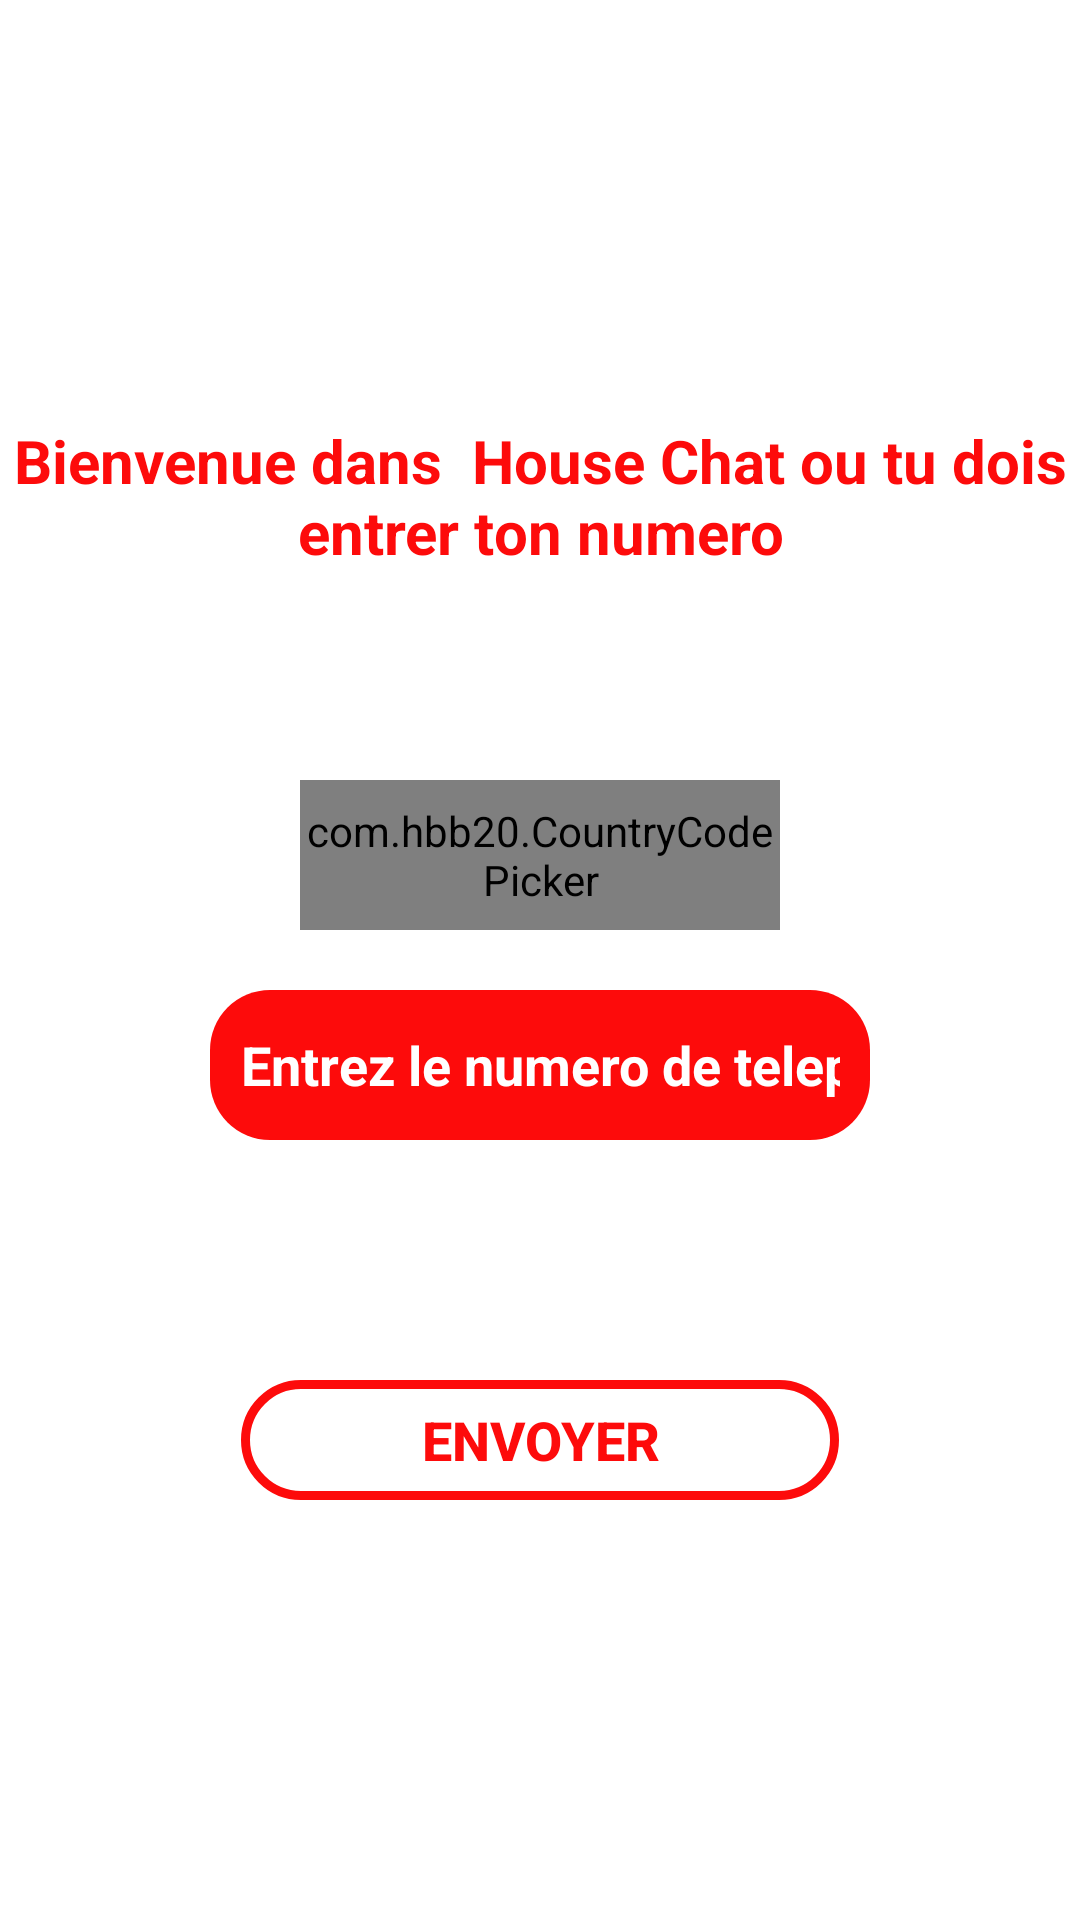

Layout XML and referenced resources for this Android screen:
<!-- AndroidManifest.xml: application theme Theme.ChatProjet -->
<!-- res/layout/activity_authentification.xml -->
<?xml version="1.0" encoding="utf-8"?>
<RelativeLayout xmlns:android="http://schemas.android.com/apk/res/android"
    xmlns:app="http://schemas.android.com/apk/res-auto"
    xmlns:tools="http://schemas.android.com/tools"
    android:layout_width="match_parent"
    android:layout_height="match_parent"
    tools:context=".Authentification"

    >

    <ImageView
        android:id="@+id/imglogo"
        android:layout_width="100dp"
        android:layout_height="100dp"
        android:layout_centerHorizontal="true"
        android:layout_marginTop="40dp"
        android:src="@drawable/logo"></ImageView>

    <TextView
        android:id="@+id/textheading"
        android:layout_width="match_parent"
        android:layout_height="wrap_content"
        android:layout_below="@+id/imglogo"
        android:text="Bienvenue dans  House Chat ou tu dois entrer ton numero"
        android:textAlignment="center"
        android:textColor="@color/red"
        android:textSize="20sp"
        android:textStyle="bold"></TextView>

    <RelativeLayout
        android:id="@+id/centerhorizontalline"
        android:layout_width="match_parent"
        android:layout_height="wrap_content"
        android:layout_centerVertical="true">

    </RelativeLayout>

    <com.hbb20.CountryCodePicker
        android:id="@+id/countrycodepicker"
        android:layout_width="match_parent"
        android:layout_height="50dp"
        android:layout_above="@+id/centerhorizontalline"
        android:layout_centerInParent="true"
        android:layout_marginLeft="100dp"
        android:layout_marginRight="100dp"
        android:layout_marginBottom="10dp"
        app:ccp_areaCodeDetectedCountry="true"
        app:ccp_autoDetectCountry="true"></com.hbb20.CountryCodePicker>

    <EditText
        android:id="@+id/getphonenumber"
        android:layout_width="match_parent"
        android:layout_height="50dp"
        android:layout_below="@+id/centerhorizontalline"
        android:layout_marginLeft="70dp"
        android:layout_marginTop="10dp"
        android:layout_marginRight="70dp"
        android:background="@drawable/designinput"
        android:hint="Entrez le numero de telephone"
        android:inputType="number"
        android:padding="10dp"

        android:textAlignment="center"
        android:textColor="@color/white"
        android:textColorHint="@color/white"
        android:textStyle="bold">

    </EditText>

    <android.widget.Button
        android:id="@+id/btnSendNumber"
        android:layout_width="wrap_content"
        android:layout_height="40dp"
        android:layout_below="@+id/getphonenumber"
        android:layout_centerHorizontal="true"
        android:layout_marginTop="80dp"
        android:background="@drawable/designbutton"
        android:paddingLeft="60dp"
        android:paddingRight="60dp"
        android:text="@string/sendNumber"
        android:textColor="@color/red"
        android:textSize="18sp"
        android:textStyle="bold">

    </android.widget.Button>

    <ProgressBar
        android:id="@+id/ProgressBarAuth"
        android:layout_width="wrap_content"
        android:layout_height="wrap_content"
        android:layout_below="@+id/btnSendNumber"
        android:layout_centerHorizontal="true"
        android:layout_marginTop="30dp"
        android:indeterminateTint="@color/red"
        android:visibility="invisible"></ProgressBar>
</RelativeLayout>
<!-- resources referenced by this layout -->
<resources>
  <color name="red">#FD0B0B</color>
  <color name="white">#FFFFFFFF</color>
  <!-- drawable designbutton (drawable-v24) -->
  <?xml version="1.0" encoding="utf-8"?>
  <shape xmlns:android="http://schemas.android.com/apk/res/android" android:shape="rectangle">
     <stroke
         android:color="@color/red"
         android:width="3dp"
  
         />
     <corners
         android:radius="40dp"/>
  
  
  
  </shape>
  <!-- drawable designinput (drawable-v24) -->
  <?xml version="1.0" encoding="utf-8"?>
  <shape xmlns:android="http://schemas.android.com/apk/res/android" android:shape="rectangle">
      <solid android:color="@color/red"/>
      <corners android:radius="20dp"/>
      <padding android:bottom="20dp"/>
  </shape>
  <string name="sendNumber">Envoyer</string>
  <style name="Theme.ChatProjet" parent="Theme.MaterialComponents.DayNight.NoActionBar">
          
          <item name="colorPrimary">@color/purple_500</item>
          <item name="colorPrimaryVariant">@color/purple_700</item>
          <item name="colorOnPrimary">@color/white</item>
          
          <item name="colorSecondary">@color/teal_200</item>
          <item name="colorSecondaryVariant">@color/teal_700</item>
          <item name="colorOnSecondary">@color/black</item>
          
          <item name="android:statusBarColor" tools:targetApi="l">?attr/colorPrimaryVariant</item>
          
      </style>
  <color name="purple_500">#FF6200EE</color>
  <color name="purple_700">#FF3700B3</color>
  <color name="teal_200">#FF03DAC5</color>
  <color name="teal_700">#FF018786</color>
  <color name="black">#FF000000</color>
</resources>
